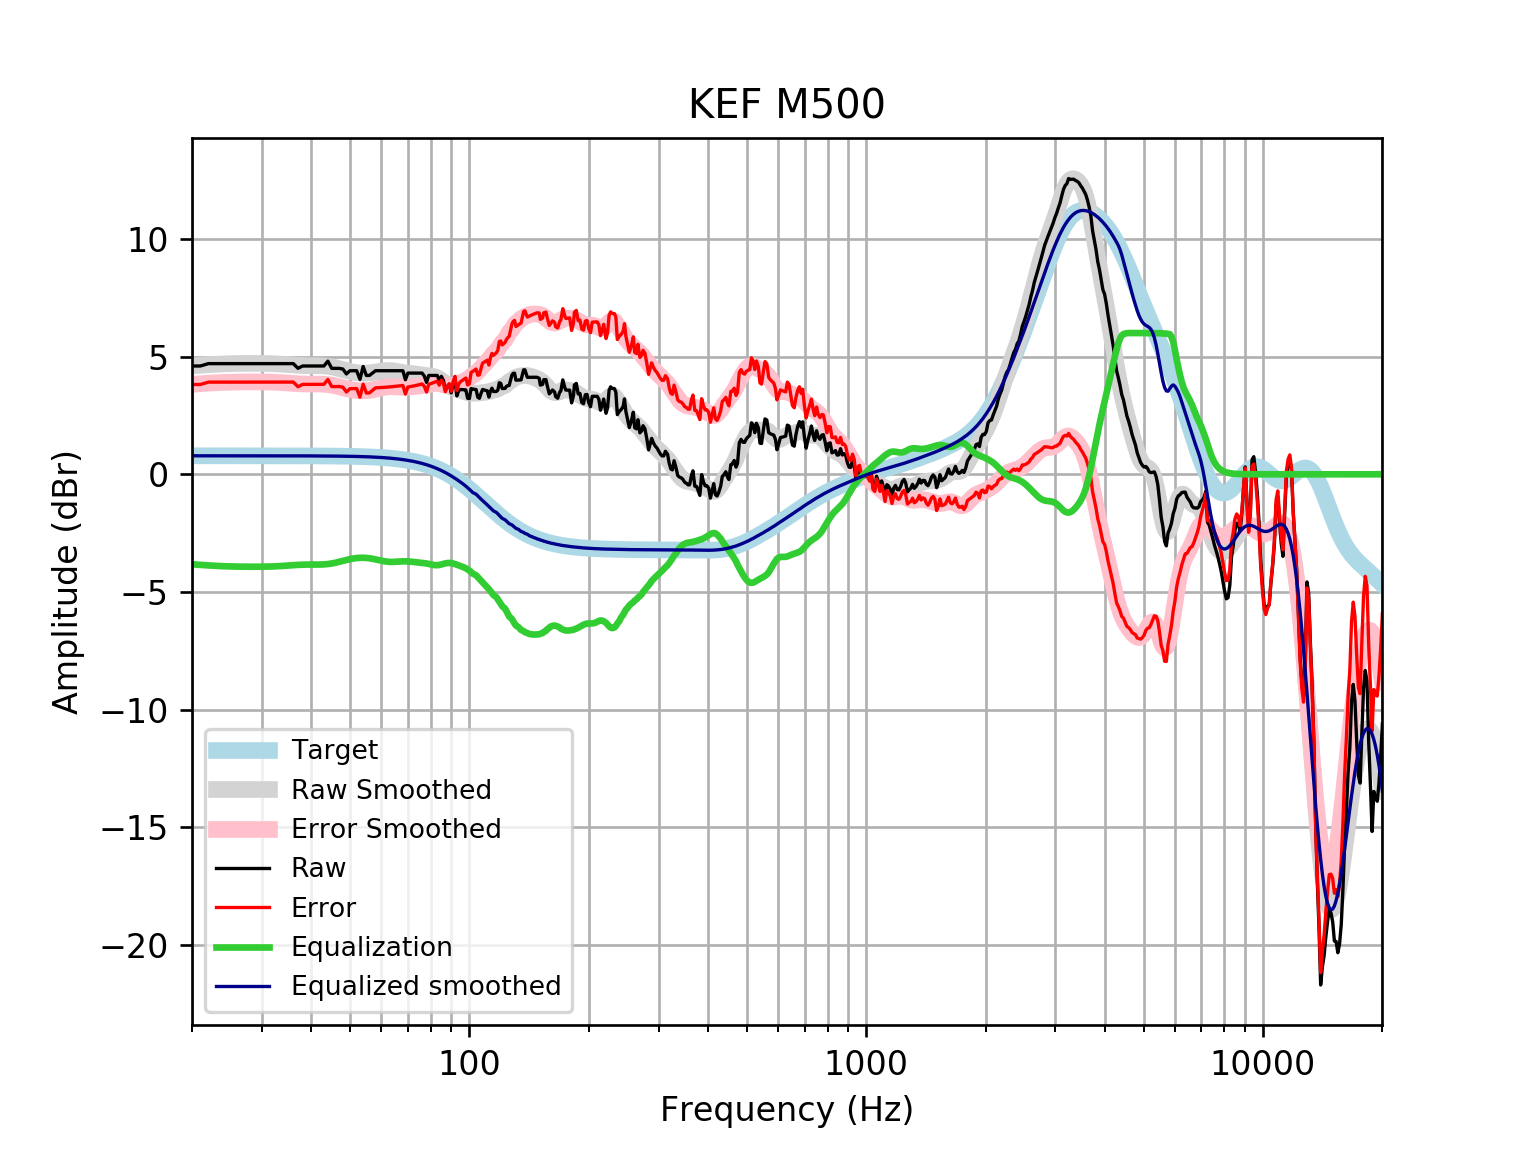

The file beside this chart, header and first rows:
frequency, raw, error, smoothed, error_smoothed, equalization, equalized_raw, equalized_smoothed, target
20, 4.6, 3.814, 4.607, 3.821, -3.821, 0.7787, 0.7859, 0.7859
21, 4.6, 3.814, 4.634, 3.848, -3.848, 0.7522, 0.7859, 0.7859
22, 4.701, 3.915, 4.656, 3.871, -3.871, 0.8302, 0.7859, 0.7858
23, 4.701, 3.915, 4.675, 3.889, -3.889, 0.8116, 0.7858, 0.7858
24, 4.701, 3.915, 4.69, 3.904, -3.904, 0.7969, 0.7858, 0.7858
25, 4.701, 3.915, 4.7, 3.914, -3.914, 0.787, 0.7857, 0.7857
26, 4.701, 3.915, 4.706, 3.92, -3.92, 0.7806, 0.7857, 0.7857
27, 4.701, 3.915, 4.709, 3.924, -3.924, 0.7771, 0.7856, 0.7856
28, 4.701, 3.915, 4.711, 3.925, -3.925, 0.7755, 0.7855, 0.7855
29, 4.701, 3.915, 4.711, 3.925, -3.925, 0.7753, 0.7854, 0.7854
30, 4.701, 3.916, 4.709, 3.924, -3.924, 0.7767, 0.7852, 0.7852
31, 4.701, 3.916, 4.705, 3.92, -3.92, 0.7803, 0.785, 0.785
32, 4.701, 3.916, 4.699, 3.914, -3.914, 0.787, 0.7848, 0.7848
33, 4.701, 3.916, 4.688, 3.904, -3.904, 0.7972, 0.7846, 0.7846
34, 4.701, 3.917, 4.674, 3.89, -3.89, 0.8108, 0.7843, 0.7843
35, 4.701, 3.917, 4.658, 3.874, -3.874, 0.8263, 0.7839, 0.7839
36, 4.701, 3.917, 4.642, 3.859, -3.859, 0.8418, 0.7835, 0.7835
37, 4.502, 3.719, 4.629, 3.846, -3.846, 0.6557, 0.783, 0.783
38, 4.6, 3.818, 4.62, 3.837, -3.837, 0.7631, 0.7824, 0.7824
39, 4.6, 3.818, 4.615, 3.833, -3.833, 0.767, 0.7818, 0.7818
40, 4.6, 3.819, 4.614, 3.833, -3.833, 0.7672, 0.781, 0.781
41, 4.6, 3.82, 4.614, 3.834, -3.834, 0.7661, 0.7801, 0.7801
42, 4.6, 3.821, 4.612, 3.833, -3.833, 0.7673, 0.7791, 0.7791
43, 4.6, 3.822, 4.604, 3.826, -3.826, 0.7742, 0.778, 0.7779
44, 4.807, 4.03, 4.588, 3.811, -3.811, 0.9957, 0.7766, 0.7766
45, 4.5, 3.724, 4.562, 3.787, -3.787, 0.7128, 0.7752, 0.7751
46, 4.5, 3.726, 4.528, 3.755, -3.755, 0.7449, 0.7735, 0.7734
47, 4.5, 3.728, 4.489, 3.717, -3.717, 0.7826, 0.7715, 0.7715
48, 4.47, 3.701, 4.447, 3.677, -3.677, 0.7929, 0.7694, 0.7694
49, 4.263, 3.496, 4.406, 3.639, -3.639, 0.6242, 0.767, 0.767
50, 4.399, 3.635, 4.369, 3.604, -3.604, 0.7948, 0.7643, 0.7642
51, 4.399, 3.638, 4.338, 3.577, -3.577, 0.8225, 0.7612, 0.7612
52, 4.399, 3.641, 4.315, 3.557, -3.557, 0.8421, 0.7579, 0.7578
53, 4.03, 3.276, 4.3, 3.546, -3.546, 0.4841, 0.7541, 0.7541
54, 4.58, 3.83, 4.294, 3.544, -3.544, 1.036, 0.7499, 0.7499
55, 4.198, 3.453, 4.297, 3.552, -3.552, 0.6464, 0.7453, 0.7453
56, 4.198, 3.458, 4.307, 3.567, -3.567, 0.6313, 0.7402, 0.7401
57, 4.3, 3.566, 4.323, 3.588, -3.588, 0.7119, 0.7345, 0.7345
58, 4.399, 3.671, 4.343, 3.614, -3.614, 0.7846, 0.7283, 0.7283
59, 4.399, 3.678, 4.364, 3.642, -3.642, 0.7566, 0.7215, 0.7215
60, 4.399, 3.685, 4.383, 3.669, -3.669, 0.7296, 0.714, 0.714
61, 4.399, 3.693, 4.398, 3.693, -3.693, 0.7064, 0.7058, 0.7058
62, 4.399, 3.702, 4.407, 3.71, -3.71, 0.6894, 0.6969, 0.6969
63, 4.399, 3.712, 4.406, 3.719, -3.719, 0.6798, 0.6871, 0.6871
64, 4.399, 3.723, 4.398, 3.721, -3.721, 0.6777, 0.6765, 0.6765
65, 4.399, 3.734, 4.382, 3.717, -3.717, 0.6818, 0.665, 0.665
66, 4.399, 3.747, 4.362, 3.71, -3.71, 0.6894, 0.6525, 0.6525
67, 4.399, 3.76, 4.341, 3.702, -3.702, 0.6974, 0.639, 0.639
68, 4.399, 3.775, 4.321, 3.696, -3.696, 0.7028, 0.6244, 0.6244
69, 4.017, 3.408, 4.304, 3.696, -3.696, 0.3213, 0.6087, 0.6087
70, 4.298, 3.707, 4.292, 3.7, -3.7, 0.5984, 0.5918, 0.5918
71, 4.298, 3.725, 4.282, 3.709, -3.709, 0.5897, 0.5736, 0.5736
72, 4.298, 3.744, 4.274, 3.72, -3.72, 0.5788, 0.5541, 0.5541
73, 4.298, 3.765, 4.264, 3.731, -3.731, 0.5679, 0.5333, 0.5333
74, 4.298, 3.787, 4.251, 3.74, -3.74, 0.5583, 0.511, 0.511
75, 4.299, 3.811, 4.236, 3.749, -3.749, 0.5496, 0.4873, 0.4873
76, 4.299, 3.836, 4.22, 3.758, -3.758, 0.5404, 0.462, 0.4621
77, 4.172, 3.736, 4.205, 3.77, -3.77, 0.4014, 0.4352, 0.4353
78, 3.903, 3.496, 4.193, 3.786, -3.786, 0.1166, 0.4068, 0.4068
79, 4.198, 3.821, 4.183, 3.806, -3.806, 0.3914, 0.3767, 0.3768
... 553 more rows
